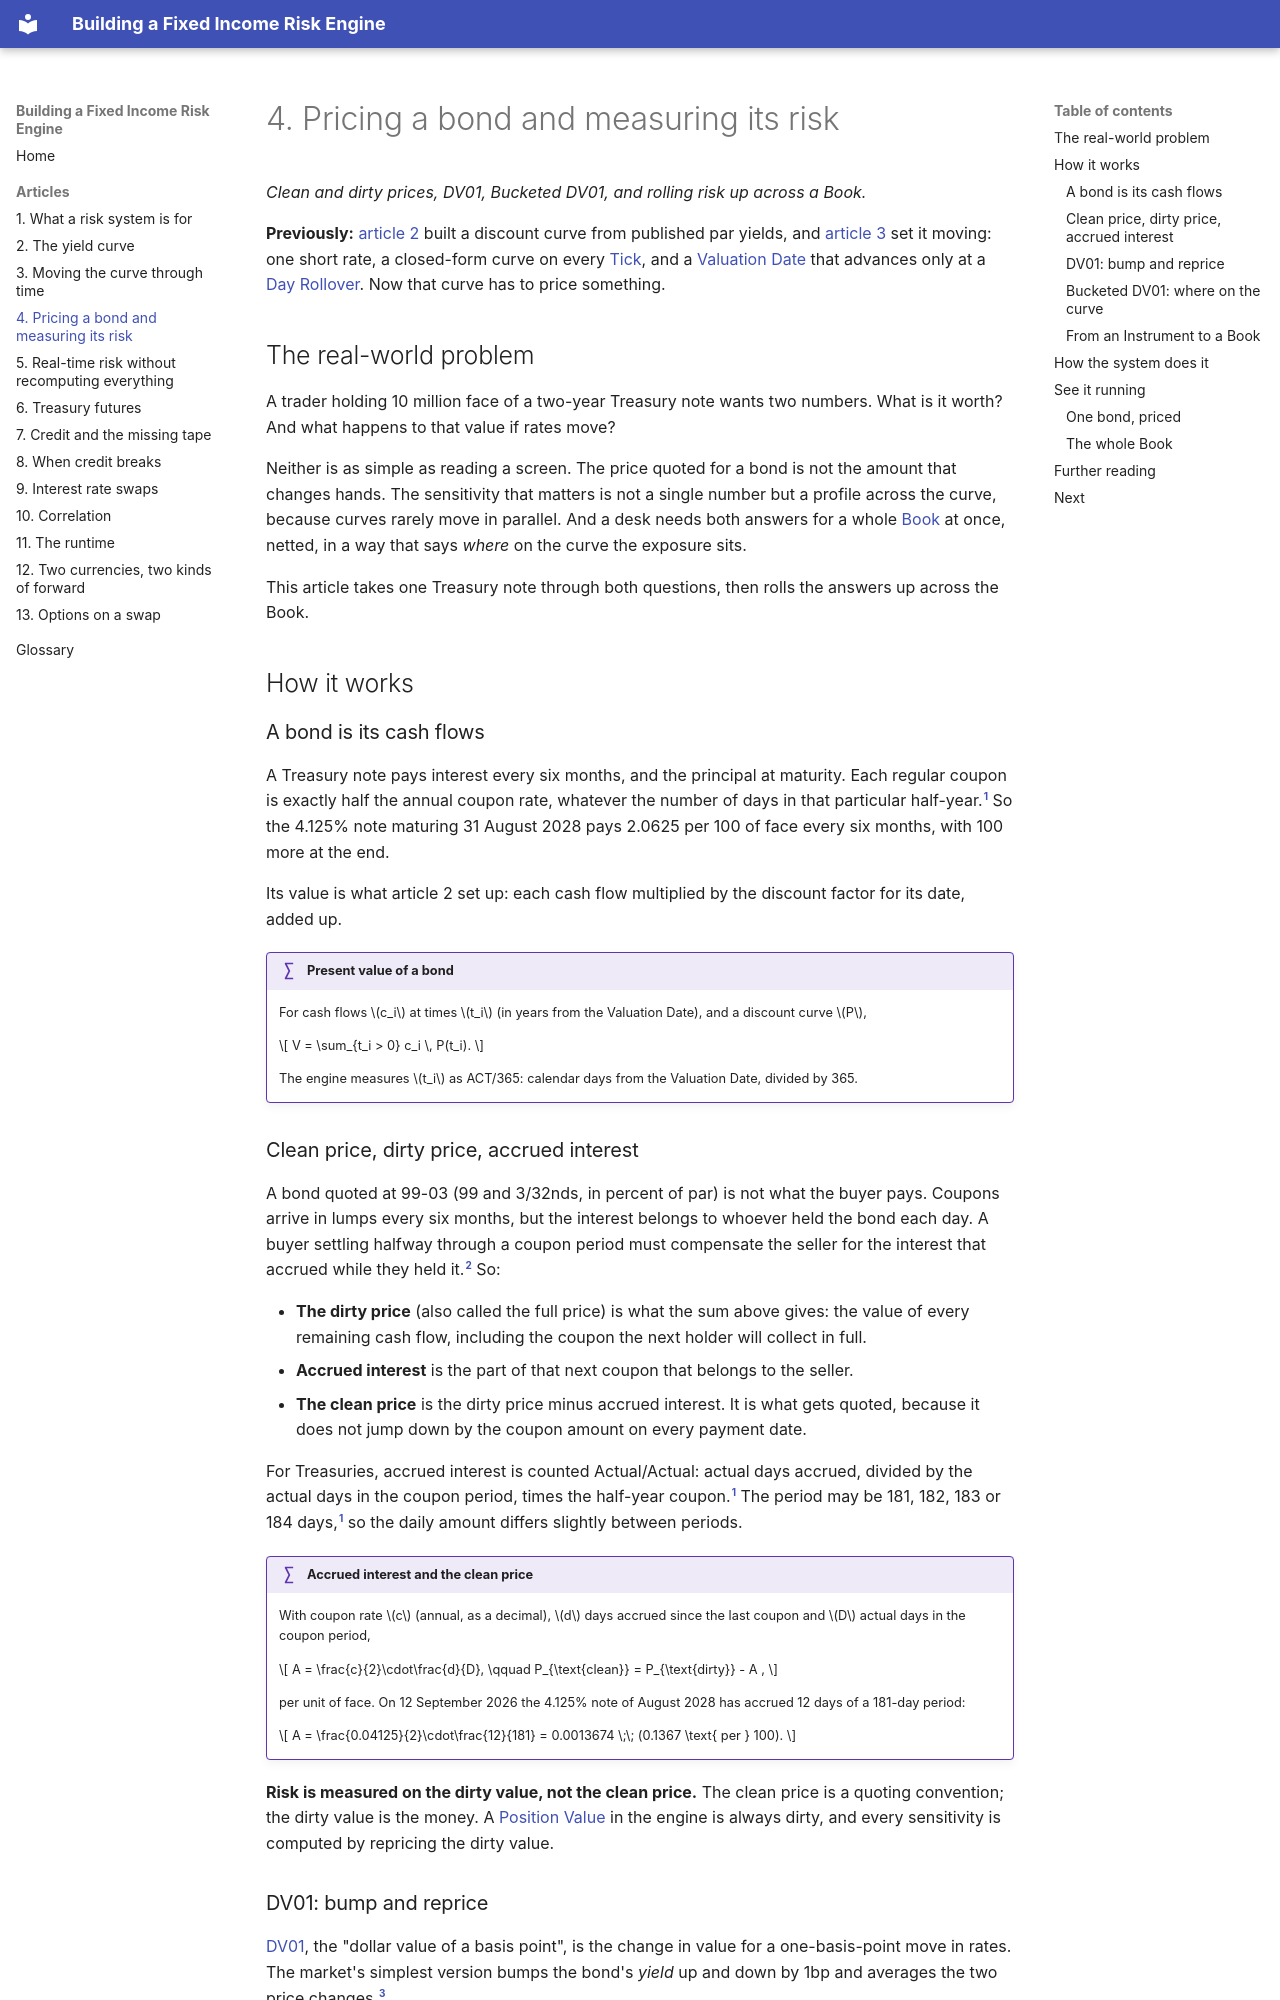

repository: suhasghorp/suhasghorp.github.io · page: fixed-income-risk/04-pricing-a-bond-and-measuring-its-risk/index.html · generator: mkdocs

# 4. Pricing a bond and measuring its risk

*Clean and dirty prices, DV01, Bucketed DV01, and rolling risk up across a Book.*

**Previously:** [article 2](02-the-yield-curve.md) built a discount curve from published par yields, and
[article 3](03-moving-the-curve-through-time.md) set it moving: one short rate, a closed-form curve on
every [Tick](glossary.md#tick), and a [Valuation Date](glossary.md#valuation-date) that advances only at a
[Day Rollover](glossary.md#day-rollover). Now that curve has to price something.

## The real-world problem

A trader holding 10 million face of a two-year Treasury note wants two numbers. What is it worth? And
what happens to that value if rates move?

Neither is as simple as reading a screen. The price quoted for a bond is not the amount that changes
hands. The sensitivity that matters is not a single number but a profile across the curve, because curves
rarely move in parallel. And a desk needs both answers for a whole [Book](glossary.md#book) at once,
netted, in a way that says *where* on the curve the exposure sits.

This article takes one Treasury note through both questions, then rolls the answers up across the Book.

## How it works

### A bond is its cash flows

A Treasury note pays interest every six months, and the principal at maturity. Each regular coupon is
exactly half the annual coupon rate, whatever the number of days in that particular half-year.[^cfr] So
the 4.125% note maturing 31 August 2028 pays 2.0625 per 100 of face every six months, with 100 more at
the end.

Its value is what article 2 set up: each cash flow multiplied by the discount factor for its date, added
up.

!!! formula "Present value of a bond"

    For cash flows $c_i$ at times $t_i$ (in years from the Valuation Date), and a discount curve $P$,

    $$
    V = \sum_{t_i > 0} c_i \, P(t_i).
    $$

    The engine measures $t_i$ as ACT/365: calendar days from the Valuation Date, divided by 365.

### Clean price, dirty price, accrued interest

A bond quoted at 99-03 (99 and 3/32nds, in percent of par) is not what the buyer pays. Coupons arrive in
lumps every six months, but the interest belongs to whoever held the bond each day. A buyer settling
halfway through a coupon period must compensate the seller for the interest that accrued while they held
it.[^cme-quotes] So:

- **The dirty price** (also called the full price) is what the sum above gives: the value of every
  remaining cash flow, including the coupon the next holder will collect in full.
- **Accrued interest** is the part of that next coupon that belongs to the seller.
- **The clean price** is the dirty price minus accrued interest. It is what gets quoted, because it does
  not jump down by the coupon amount on every payment date.

For Treasuries, accrued interest is counted Actual/Actual: actual days accrued, divided by the actual
days in the coupon period, times the half-year coupon.[^cfr] The period may be 181, 182, 183 or 184
days,[^cfr] so the daily amount differs slightly between periods.

!!! formula "Accrued interest and the clean price"

    With coupon rate $c$ (annual, as a decimal), $d$ days accrued since the last coupon and $D$ actual
    days in the coupon period,

    $$
    A = \frac{c}{2}\cdot\frac{d}{D},
    \qquad
    P_{\text{clean}} = P_{\text{dirty}} - A ,
    $$

    per unit of face. On 12 September 2026 the 4.125% note of August 2028 has accrued 12 days of a
    181-day period:

    $$
    A = \frac{0.04125}{2}\cdot\frac{12}{181} = 0.0013674 \;\; (0.1367 \text{ per } 100).
    $$

**Risk is measured on the dirty value, not the clean price.** The clean price is a quoting convention;
the dirty value is the money. A [Position Value](glossary.md#position-value) in the engine is always
dirty, and every sensitivity is computed by repricing the dirty value.
